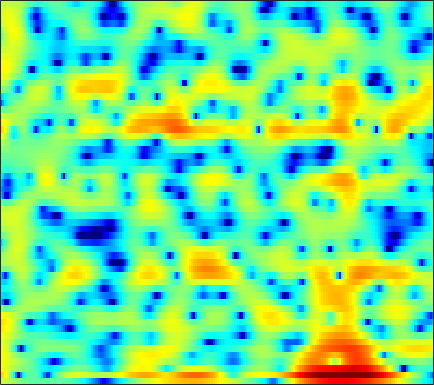

The data file committed next to this chart (first rows):
3.4722, 3.2942, 2.9775, 2.567, 2.2166, 1.7117, 1.189, 0.80014, 0.30397, -0.15057, -0.54161, -0.79118, -1.0626, -1.2768, -1.3999, -1.5265, -1.6128, -1.6574, -1.6894, -1.6975, -1.6823, -1.649, -1.5914, -1.5225
7.436, 6.623, 5.257, 3.49, 1.814, -1.101, -5.367, -10.52, -22.67, -10.85, -5.973, -3.958, -2.344, -1.513, -1.282, -1.42, -2.051, -2.876, -4.54, -7.098, -11.06, -14.99, -14.34, -9.034
5.42, 5.009, 4.365, 3.645, 3.077, 2.328, 1.64, 1.198, 0.7173, 0.3476, 0.04059, -0.1822, -0.515, -0.9354, -1.322, -1.942, -2.684, -3.306, -4.181, -5.042, -5.778, -6.18, -6.427, -6.335
5.128, 4.921, 4.57, 4.149, 3.801, 3.302, 2.784, 2.39, 1.865, 1.346, 0.8175, 0.4153, -0.1447, -0.7553, -1.258, -2.008, -2.877, -3.618, -4.747, -6.08, -7.67, -9.102, -11.45, -14.41
5.482, 5.135, 4.538, 3.799, 3.167, 2.239, 1.272, 0.5585, -0.2905, -0.9305, -1.307, -1.428, -1.438, -1.387, -1.356, -1.384, -1.525, -1.721, -2.108, -2.639, -3.299, -3.85, -4.609, -5.277
5.253, 4.746, 3.829, 2.6, 1.429, -0.5694, -3.287, -6.111, -12.13, -32.46, -13.81, -9.131, -5.658, -3.535, -2.428, -1.379, -0.6725, -0.3121, -0.005514, 0.1485, 0.1938, 0.1828, 0.1434, 0.1079
4.424, 4.107, 3.505, 2.716, 2.018, 0.9774, -0.1096, -0.8939, -1.778, -2.36, -2.575, -2.517, -2.258, -1.904, -1.632, -1.296, -1.028, -0.8745, -0.7386, -0.6642, -0.6503, -0.6723, -0.748, -0.8479
4.921, 4.736, 4.355, 3.84, 3.38, 2.695, 1.954, 1.382, 0.6254, -0.09423, -0.7374, -1.155, -1.616, -1.96, -2.145, -2.312, -2.426, -2.481, -2.544, -2.624, -2.742, -2.857, -3.084, -3.395
6.282, 6.077, 5.676, 5.12, 4.598, 3.76, 2.749, 1.882, 0.5822, -0.8622, -2.425, -3.616, -5.041, -6.013, -6.312, -6.218, -5.845, -5.561, -5.303, -5.232, -5.349, -5.536, -5.889, -6.338
6.916, 6.672, 6.224, 5.632, 5.078, 4.181, 3.062, 2.05, 0.3964, -1.739, -4.61, -7.515, -13.3, -20.79, -16.13, -11.04, -8.464, -7.43, -6.911, -7.155, -8.129, -9.228, -11.03, -12.75
5.371, 5.09, 4.678, 4.249, 3.919, 3.453, 2.91, 2.427, 1.644, 0.7364, -0.2402, -0.978, -1.856, -2.472, -2.727, -2.867, -2.963, -3.133, -3.615, -4.493, -5.888, -7.314, -9.574, -11.75
0.1841, -0.4742, -1.056, -1.118, -0.8598, -0.2842, 0.3393, 0.7393, 1.161, 1.437, 1.581, 1.61, 1.588, 1.509, 1.428, 1.282, 1.073, 0.8626, 0.5209, 0.1212, -0.3795, -0.8086, -1.334, -1.69
-8.373, -12.17, -23.91, -16.89, -10.81, -6.519, -3.865, -2.429, -0.9738, 0.07217, 0.8071, 1.2, 1.582, 1.835, 1.943, 2.01, 2.012, 1.977, 1.9, 1.773, 1.652, 1.544, 1.363, 1.182
-6.746, -7.273, -7.572, -7.088, -6.296, -4.955, -3.576, -2.616, -1.506, -0.6437, 0.008945, 0.3831, 0.7363, 0.9384, 1.026, 1.083, 1.112, 1.133, 1.172, 1.222, 1.331, 1.449, 1.584, 1.666
-5.737, -5.559, -5.118, -4.464, -3.91, -3.078, -2.172, -1.514, -0.7766, -0.2499, 0.09053, 0.2117, 0.1572, -0.1064, -0.4103, -0.881, -1.317, -1.508, -1.489, -1.125, -0.5589, -0.0478, 0.6887, 1.37
-7.168, -7.533, -7.459, -6.383, -5.103, -3.266, -1.647, -0.6885, 0.2436, 0.8217, 0.9921, 0.8276, 0.2134, -0.8931, -2.116, -4.437, -7.736, -10.65, -11.55, -8.057, -4.762, -2.934, -1.065, 0.4267
-7.789, -11.11, -15.45, -10.22, -6.462, -2.942, -0.6004, 0.5953, 1.663, 2.245, 2.333, 2.097, 1.423, 0.2795, -0.9019, -2.859, -5.106, -6.608, -7.275, -6.45, -5.223, -4.242, -3.091, -2.016
-0.5283, -0.7422, -0.7048, -0.2928, 0.2596, 1.142, 1.935, 2.423, 2.877, 3.038, 2.89, 2.611, 2.011, 1.161, 0.4099, -0.7045, -1.862, -2.722, -3.812, -4.858, -6.238, -7.55, -9.852, -12.61
1.48, 1.608, 1.841, 2.121, 2.376, 2.693, 2.929, 3.036, 3.032, 2.818, 2.405, 1.948, 1.12, 0.116, -0.7403, -1.963, -3.203, -4.083, -5.23, -6.23, -7.207, -8.128, -9.369, -10.15
0.7512, 1.147, 1.737, 2.351, 2.756, 3.168, 3.438, 3.507, 3.388, 3.025, 2.388, 1.699, 0.4962, -1.067, -2.514, -4.808, -7.336, -9.062, -10.14, -9.535, -8.172, -7.237, -6.165, -5.125
-3.741, -2.216, -0.299, 1.29, 2.215, 3.135, 3.724, 3.948, 3.973, 3.695, 3.073, 2.384, 1.133, -0.5796, -2.219, -5.043, -8.871, -12.3, -14.14, -10.63, -7.63, -5.94, -4.253, -3.049
-7.946, -4.898, -1.904, 0.1944, 1.352, 2.495, 3.226, 3.545, 3.709, 3.575, 3.178, 2.717, 1.885, 0.8565, -0.01314, -1.237, -2.377, -3.057, -3.622, -3.715, -3.472, -3.204, -2.777, -2.386
-1.73, -0.976, 0.1158, 1.124, 1.776, 2.472, 2.942, 3.153, 3.245, 3.123, 2.826, 2.483, 1.905, 1.214, 0.6425, -0.141, -0.913, -1.442, -2.048, -2.578, -2.958, -3.175, -3.421, -3.599
1.09, 1.479, 1.981, 2.442, 2.748, 3.049, 3.232, 3.279, 3.203, 2.985, 2.604, 2.228, 1.613, 0.8751, 0.262, -0.6104, -1.517, -2.205, -3.089, -3.919, -4.693, -5.208, -5.824, -6.355
2.533, 2.806, 3.117, 3.373, 3.518, 3.632, 3.655, 3.591, 3.393, 3.052, 2.544, 2.059, 1.251, 0.2663, -0.5793, -1.85, -3.228, -4.306, -5.716, -6.98, -8.167, -8.963, -10.01, -11.1
3.134, 3.305, 3.502, 3.665, 3.75, 3.834, 3.837, 3.777, 3.593, 3.241, 2.717, 2.169, 1.216, -0.03179, -1.204, -3.127, -5.534, -7.656, -10.79, -13.24, -13.98, -13.87, -14.03, -15.39
2.512, 2.498, 2.529, 2.631, 2.769, 2.997, 3.223, 3.365, 3.451, 3.387, 3.116, 2.746, 2.01, 0.917, -0.1699, -2.069, -4.648, -7.155, -11.69, -15.95, -14.62, -12.29, -10.37, -9.427
-1.283, -1.883, -2.438, -2.417, -1.968, -1.06, -0.01436, 0.7069, 1.494, 2.062, 2.354, 2.425, 2.281, 1.895, 1.451, 0.6661, -0.2871, -1.031, -1.965, -2.596, -2.792, -2.701, -2.355, -1.927
-8.431, -11.42, -17.83, -19.41, -13.74, -8.952, -5.854, -4.187, -2.504, -1.297, -0.4435, 0.02447, 0.447, 0.7322, 0.8556, 0.9587, 1.006, 1.005, 1.038, 1.061, 1.162, 1.236, 1.386, 1.535
-9.566, -11.31, -13.08, -13.42, -12.4, -10.38, -8.125, -6.686, -5.094, -3.952, -3.127, -2.679, -2.153, -1.568, -1.054, -0.2644, 0.5671, 1.15, 1.854, 2.393, 2.778, 2.962, 3.073, 3.036
-8.457, -10.76, -14.41, -16.21, -14.4, -10.81, -8.024, -6.506, -5.19, -4.668, -4.913, -5.591, -6.775, -7.015, -5.644, -2.877, -0.322, 1.254, 2.801, 3.905, 4.545, 4.794, 4.785, 4.434
-5.444, -7.165, -9.549, -10.61, -9.557, -7.211, -5.215, -4.147, -3.375, -3.34, -4.213, -5.535, -8.38, -10.08, -7.611, -3.284, -0.01663, 1.765, 3.532, 4.669, 5.328, 5.505, 5.356, 4.732
-3.168, -3.42, -3.684, -3.719, -3.585, -3.189, -2.731, -2.401, -2.104, -1.96, -1.978, -2.022, -1.991, -1.658, -1.14, -0.1809, 0.9075, 1.666, 2.55, 3.166, 3.53, 3.591, 3.424, 2.919
-2.27, -2.144, -2.046, -1.923, -1.833, -1.668, -1.495, -1.362, -1.188, -1.029, -0.8546, -0.7208, -0.4907, -0.2037, 0.06865, 0.4828, 0.9224, 1.251, 1.608, 1.89, 2.026, 2.041, 1.921, 1.64
-1.254, -1.118, -0.9942, -0.9333, -0.8902, -0.8558, -0.7981, -0.7513, -0.6599, -0.5555, -0.4286, -0.3197, -0.1538, 0.03552, 0.1847, 0.3951, 0.6041, 0.7574, 0.9393, 1.083, 1.16, 1.182, 1.129, 1.011
0.2278, 0.1761, 0.04345, -0.1547, -0.3034, -0.4829, -0.6012, -0.6384, -0.6332, -0.5666, -0.4837, -0.4059, -0.3125, -0.2142, -0.1469, -0.05379, 0.05079, 0.1242, 0.2581, 0.3673, 0.4915, 0.5582, 0.6303, 0.6573
2.332, 1.907, 1.171, 0.3519, -0.279, -0.9581, -1.363, -1.433, -1.305, -1.051, -0.8156, -0.7064, -0.663, -0.7268, -0.7984, -0.8874, -0.9119, -0.8678, -0.7529, -0.553, -0.313, -0.1258, 0.1445, 0.3809
5.359, 4.427, 2.752, 0.4784, -1.66, -4.857, -6.351, -5.306, -3.129, -1.558, -0.7078, -0.5225, -0.7426, -1.414, -2.086, -2.934, -3.383, -3.301, -2.893, -2.292, -1.797, -1.411, -0.9124, -0.304
7.681, 6.685, 4.926, 2.51, 0.1277, -3.537, -5.402, -4.054, -1.619, -0.1075, 0.4267, 0.2336, -0.8601, -3.053, -5.783, -11.99, -18.09, -12.26, -7.885, -6.346, -6.134, -6.494, -6.623, -5.213
6.224, 5.655, 4.769, 3.8, 3.056, 2.22, 1.681, 1.468, 1.399, 1.285, 0.9158, 0.4353, -0.6682, -2.3, -3.786, -5.85, -7.154, -7.265, -7.205, -7.798, -9.543, -12.28, -16.88, -12.66
3.096, 2.915, 2.694, 2.498, 2.395, 2.242, 2.132, 2.06, 1.93, 1.749, 1.463, 1.149, 0.6008, -0.07804, -0.6226, -1.375, -2.106, -2.561, -3.198, -3.782, -4.403, -4.798, -4.963, -4.616
-1.802, -1.596, -1.059, -0.4377, 0.01216, 0.5282, 0.9224, 1.167, 1.384, 1.525, 1.596, 1.568, 1.48, 1.316, 1.126, 0.8408, 0.5128, 0.2148, -0.1753, -0.5635, -0.9665, -1.205, -1.464, -1.62
-12.49, -9.59, -6.081, -3.761, -2.6, -1.459, -0.6899, -0.2517, 0.2737, 0.7336, 1.157, 1.464, 1.801, 2.045, 2.159, 2.214, 2.174, 2.046, 1.803, 1.417, 0.9554, 0.5469, -0.07063, -0.7236
-7.923, -6.735, -4.844, -3.453, -2.837, -2.475, -2.384, -2.33, -1.959, -1.192, -0.1724, 0.6495, 1.61, 2.38, 2.84, 3.246, 3.435, 3.473, 3.317, 2.95, 2.36, 1.724, 0.5984, -0.915
0.1521, -0.002276, -0.3301, -0.9421, -1.734, -3.575, -6.652, -9.961, -12.26, -7.502, -3.608, -1.611, 0.3044, 1.625, 2.337, 3.015, 3.426, 3.591, 3.6, 3.397, 2.895, 2.318, 1.227, -0.3516
3.098, 2.81, 2.196, 1.211, 0.1715, -1.631, -3.909, -5.61, -6.571, -5.47, -3.767, -2.713, -1.613, -0.8142, -0.3619, 0.2078, 0.7411, 1.048, 1.377, 1.5, 1.399, 1.175, 0.6974, 0.05396
4.813, 4.645, 4.227, 3.583, 2.96, 1.994, 0.9563, 0.191, -0.7515, -1.58, -2.387, -3.077, -4.166, -5.235, -5.67, -5.373, -4.269, -3.285, -2.188, -1.486, -1.126, -1.083, -1.264, -1.585
5.666, 5.636, 5.419, 5.027, 4.627, 3.936, 3.083, 2.34, 1.184, -0.2326, -2.058, -3.829, -7.186, -12.95, -23.31, -17.23, -9.955, -7.302, -5.24, -4.144, -3.779, -3.878, -4.437, -5.399
5.217, 5.29, 5.24, 5.032, 4.772, 4.274, 3.597, 2.975, 1.972, 0.7535, -0.7077, -1.961, -3.744, -5.431, -6.333, -6.688, -6.234, -5.791, -5.315, -5.157, -5.455, -6.012, -7.272, -9.385
4.059, 4.234, 4.368, 4.358, 4.256, 3.988, 3.564, 3.136, 2.434, 1.595, 0.6527, -0.09844, -1.094, -2.025, -2.616, -3.265, -3.764, -4.068, -4.452, -4.939, -5.574, -6.208, -7.248, -8.513
2.636, 2.995, 3.407, 3.693, 3.802, 3.799, 3.618, 3.366, 2.886, 2.257, 1.514, 0.9116, 0.05734, -0.7945, -1.418, -2.192, -2.91, -3.381, -3.98, -4.57, -5.171, -5.638, -6.299, -6.947
0.6768, 1.555, 2.578, 3.368, 3.778, 4.077, 4.102, 3.957, 3.559, 2.948, 2.156, 1.459, 0.4417, -0.6288, -1.438, -2.443, -3.303, -3.845, -4.434, -4.868, -5.252, -5.521, -5.942, -6.439
-1.866, 0.2888, 2.338, 3.707, 4.383, 4.892, 5.006, 4.859, 4.374, 3.584, 2.505, 1.51, -0.03475, -1.794, -3.178, -4.988, -6.402, -7.04, -7.179, -6.839, -6.417, -6.229, -6.221, -6.61
0.02525, 1.632, 3.303, 4.453, 5.009, 5.381, 5.356, 5.081, 4.384, 3.305, 1.829, 0.4605, -1.788, -4.603, -7.24, -11.93, -19.28, -22.27, -15.2, -11.13, -8.72, -7.615, -6.801, -6.662
2.707, 3.381, 4.16, 4.713, 4.948, 4.997, 4.717, 4.281, 3.379, 2.085, 0.3764, -1.201, -3.669, -6.578, -8.945, -12.1, -14.39, -14.87, -13.53, -11.29, -9.193, -7.914, -6.695, -5.949
3.485, 3.918, 4.358, 4.612, 4.664, 4.517, 4.103, 3.599, 2.641, 1.319, -0.4165, -2.037, -4.713, -8.096, -11.23, -16.23, -19.12, -16.91, -13.2, -10.35, -8.175, -6.882, -5.517, -4.549
3.303, 3.661, 3.958, 4.084, 4.067, 3.898, 3.55, 3.153, 2.413, 1.394, 0.04181, -1.219, -3.296, -5.875, -8.165, -11.32, -12.76, -11.84, -9.568, -7.482, -5.855, -4.869, -3.827, -3.037
2.714, 2.808, 2.791, 2.688, 2.603, 2.512, 2.425, 2.331, 2.104, 1.708, 1.106, 0.5075, -0.4406, -1.511, -2.303, -3.208, -3.781, -3.922, -3.806, -3.47, -3.048, -2.732, -2.372, -2.06
